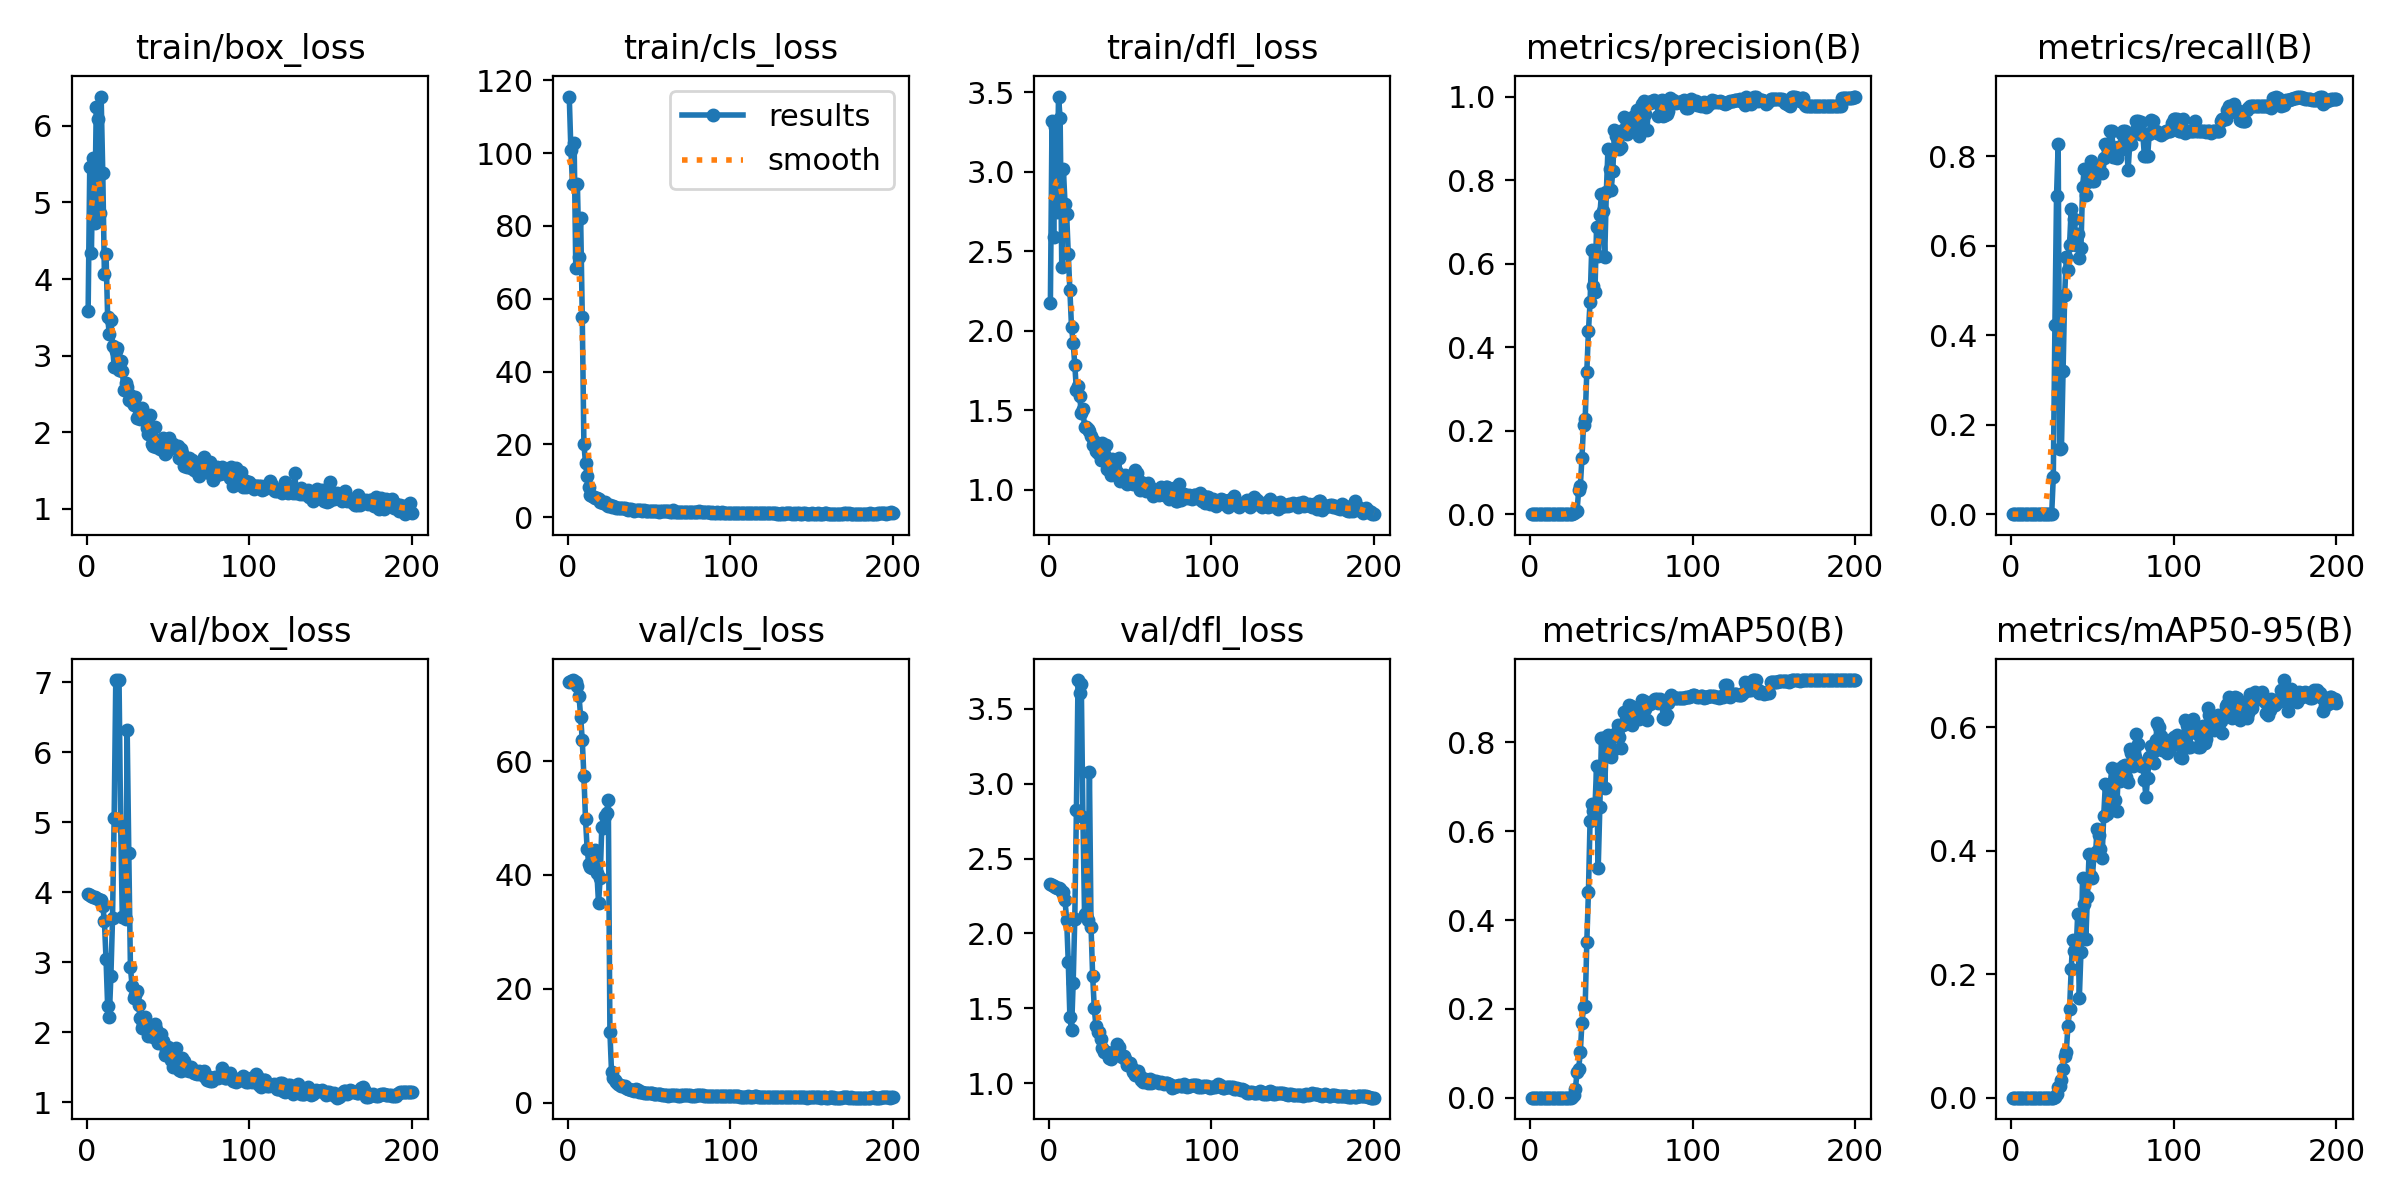

The data file committed next to this chart (first rows):
epoch, train/box_loss, train/cls_loss, train/dfl_loss, metrics/precision(B), metrics/recall(B), metrics/mAP50(B), metrics/mAP50-95(B), val/box_loss, val/cls_loss, val/dfl_loss, lr/pg0, lr/pg1, lr/pg2
1, 3.581, 115.5, 2.17, 0, 0, 0, 0, 3.974, 73.91, 2.33, 5.001e-05, 5.001e-05, 5.001e-05
2, 5.468, 101, 3.316, 0, 0, 0, 0, 3.958, 74.13, 2.322, 0.0001161, 0.0001161, 0.0001161
3, 4.342, 91.43, 2.588, 0, 0, 0, 0, 3.946, 74.23, 2.317, 0.0001815, 0.0001815, 0.0001815
4, 5.585, 102.9, 3.281, 0, 0, 0, 0, 3.933, 74.11, 2.311, 0.0002463, 0.0002463, 0.0002463
5, 4.736, 68.55, 2.746, 0, 0, 0, 0, 3.925, 73.86, 2.307, 0.0003105, 0.0003105, 0.0003105
6, 6.243, 91.41, 3.472, 0, 0, 0, 0, 3.921, 73.25, 2.304, 0.0003739, 0.0003739, 0.0003739
7, 6.085, 71.36, 3.334, 0, 0, 0, 0, 3.908, 71.45, 2.297, 0.0004367, 0.0004367, 0.0004367
8, 4.861, 82.32, 2.4, 0, 0, 0, 0, 3.883, 67.77, 2.28, 0.0004989, 0.0004989, 0.0004989
9, 6.383, 55.02, 3.015, 0, 0, 0, 0, 3.889, 63.65, 2.274, 0.0005604, 0.0005604, 0.0005604
10, 5.388, 20.16, 2.797, 0, 0, 0, 0, 3.808, 57.37, 2.22, 0.0006212, 0.0006212, 0.0006212
11, 4.069, 14.88, 2.733, 0, 0, 0, 0, 3.586, 49.76, 2.093, 0.0006813, 0.0006813, 0.0006813
12, 4.328, 11.22, 2.482, 0, 0, 0, 0, 3.05, 44.53, 1.807, 0.0007408, 0.0007408, 0.0007408
13, 3.501, 8.271, 2.257, 0, 0, 0, 0, 2.372, 41.94, 1.441, 0.0007997, 0.0007997, 0.0007997
14, 3.284, 6.173, 2.02, 0, 0, 0, 0, 2.214, 41.43, 1.354, 0.0008578, 0.0008578, 0.0008578
15, 3.47, 5.974, 1.924, 0, 0, 0, 0, 2.806, 41.25, 1.668, 0.0009154, 0.0009154, 0.0009154
16, 3.126, 5.687, 1.786, 0, 0, 0, 0, 3.628, 42.42, 2.099, 0.0009722, 0.0009722, 0.0009722
17, 2.854, 5.371, 1.625, 0, 0, 0, 0, 5.065, 44.45, 2.823, 0.001028, 0.001028, 0.001028
18, 3.059, 5.183, 1.653, 0, 0, 0, 0, 7.029, 40.31, 3.691, 0.001084, 0.001084, 0.001084
19, 3.095, 4.93, 1.587, 0, 0, 0, 0, 7.017, 35, 3.605, 0.001139, 0.001139, 0.001139
20, 2.817, 4.33, 1.484, 0, 0, 0, 0, 7.028, 39.46, 3.665, 0.001193, 0.001193, 0.001193
21, 2.937, 4.101, 1.506, 0, 0, 0, 0, 4.952, 48.36, 2.78, 0.001247, 0.001247, 0.001247
22, 2.806, 3.94, 1.392, 0, 0, 0, 0, 3.651, 48.29, 2.132, 0.0013, 0.0013, 0.0013
23, 2.554, 4.115, 1.394, 0, 0, 0, 0, 3.639, 50.38, 2.124, 0.001352, 0.001352, 0.001352
24, 2.638, 3.495, 1.382, 0, 0, 0, 0, 3.616, 50.89, 2.089, 0.001403, 0.001403, 0.001403
25, 2.589, 3.142, 1.369, 0, 0, 0, 0, 6.313, 53.21, 3.079, 0.001454, 0.001454, 0.001454
26, 2.418, 3.319, 1.337, 0.00051, 0.08333, 0.00056, 0.00015, 4.555, 12.43, 2.043, 0.001461, 0.001461, 0.001461
27, 2.493, 2.93, 1.278, 0.00342, 0.4232, 0.00528, 0.00171, 2.928, 5.293, 1.713, 0.001461, 0.001461, 0.001461
28, 2.398, 3.103, 1.305, 0.00626, 0.7124, 0.0205, 0.0063, 2.664, 4.357, 1.502, 0.001453, 0.001453, 0.001453
29, 2.363, 2.966, 1.243, 0.00707, 0.8268, 0.05695, 0.01779, 2.485, 3.913, 1.381, 0.001444, 0.001444, 0.001444
30, 2.467, 2.663, 1.228, 0.05861, 0.1454, 0.0647, 0.01848, 2.537, 3.627, 1.343, 0.001436, 0.001436, 0.001436
31, 2.182, 2.699, 1.251, 0.06669, 0.1471, 0.1027, 0.02854, 2.584, 3.319, 1.344, 0.001428, 0.001428, 0.001428
32, 2.24, 2.573, 1.187, 0.1336, 0.3203, 0.168, 0.04696, 2.392, 3.07, 1.295, 0.001419, 0.001419, 0.001419
33, 2.179, 2.677, 1.292, 0.2135, 0.4902, 0.2032, 0.06746, 2.202, 2.921, 1.238, 0.001411, 0.001411, 0.001411
34, 2.311, 2.478, 1.224, 0.2287, 0.5752, 0.206, 0.07461, 2.063, 2.99, 1.212, 0.001403, 0.001403, 0.001403
35, 2.197, 2.564, 1.281, 0.3412, 0.5457, 0.3507, 0.1154, 2.123, 2.832, 1.21, 0.001395, 0.001395, 0.001395
36, 2.2, 2.377, 1.129, 0.4376, 0.6029, 0.464, 0.1429, 2.223, 2.538, 1.212, 0.001386, 0.001386, 0.001386
37, 2.054, 2.14, 1.125, 0.5079, 0.6822, 0.6242, 0.208, 2.076, 2.411, 1.17, 0.001378, 0.001378, 0.001378
38, 1.978, 2.28, 1.094, 0.6324, 0.6117, 0.6604, 0.2561, 1.95, 2.359, 1.16, 0.00137, 0.00137, 0.00137
39, 2.223, 2.176, 1.189, 0.5464, 0.6601, 0.6464, 0.2368, 1.96, 2.258, 1.173, 0.001362, 0.001362, 0.001362
40, 1.85, 1.89, 1.097, 0.5316, 0.6029, 0.6529, 0.2352, 1.996, 2.133, 1.191, 0.001353, 0.001353, 0.001353
41, 1.825, 1.874, 1.096, 0.6885, 0.6257, 0.746, 0.2977, 1.926, 2.075, 1.217, 0.001345, 0.001345, 0.001345
42, 2.07, 1.907, 1.111, 0.6175, 0.5735, 0.5162, 0.1613, 2.114, 2.343, 1.264, 0.001337, 0.001337, 0.001337
43, 1.815, 1.885, 1.197, 0.7167, 0.5954, 0.6537, 0.2355, 2.045, 2.137, 1.239, 0.001329, 0.001329, 0.001329
44, 1.868, 1.924, 1.054, 0.7669, 0.732, 0.8108, 0.3558, 1.842, 1.86, 1.186, 0.00132, 0.00132, 0.00132
45, 1.776, 2, 1.068, 0.7255, 0.7712, 0.811, 0.3139, 1.879, 1.891, 1.176, 0.001312, 0.001312, 0.001312
46, 1.828, 1.74, 1.058, 0.6149, 0.714, 0.6982, 0.2577, 1.979, 1.916, 1.181, 0.001304, 0.001304, 0.001304
47, 1.931, 1.896, 1.093, 0.7712, 0.7419, 0.7996, 0.3257, 1.867, 1.767, 1.16, 0.001296, 0.001296, 0.001296
48, 1.712, 1.865, 1.036, 0.8739, 0.7627, 0.8165, 0.3946, 1.674, 1.659, 1.123, 0.001287, 0.001287, 0.001287
49, 1.728, 1.794, 1.047, 0.826, 0.7901, 0.7808, 0.3588, 1.75, 1.697, 1.132, 0.001279, 0.001279, 0.001279
50, 1.8, 1.703, 1.087, 0.7773, 0.7458, 0.7667, 0.356, 1.789, 1.64, 1.136, 0.001271, 0.001271, 0.001271
51, 1.924, 1.796, 1.053, 0.8222, 0.7458, 0.7842, 0.3931, 1.718, 1.647, 1.099, 0.001263, 0.001263, 0.001263
52, 1.806, 1.651, 1.038, 0.9201, 0.7636, 0.8162, 0.3982, 1.606, 1.647, 1.079, 0.001254, 0.001254, 0.001254
53, 1.842, 1.71, 1.122, 0.9046, 0.7712, 0.8223, 0.4354, 1.499, 1.513, 1.056, 0.001246, 0.001246, 0.001246
54, 1.79, 1.85, 1.105, 0.881, 0.7811, 0.8402, 0.4252, 1.676, 1.534, 1.071, 0.001238, 0.001238, 0.001238
55, 1.806, 1.658, 1.055, 0.8733, 0.7668, 0.8123, 0.4028, 1.781, 1.558, 1.084, 0.00123, 0.00123, 0.00123
56, 1.816, 1.593, 0.9991, 0.8781, 0.7624, 0.7875, 0.3887, 1.601, 1.551, 1.047, 0.001221, 0.001221, 0.001221
57, 1.665, 1.697, 1.048, 0.9209, 0.7957, 0.8395, 0.4567, 1.456, 1.501, 1.022, 0.001213, 0.001213, 0.001213
58, 1.788, 1.705, 1.017, 0.9517, 0.8284, 0.8696, 0.5073, 1.452, 1.382, 1.011, 0.001205, 0.001205, 0.001205
59, 1.729, 1.759, 1.029, 0.9123, 0.8213, 0.85, 0.459, 1.628, 1.387, 1.03, 0.001197, 0.001197, 0.001197
60, 1.566, 1.605, 0.9913, 0.9104, 0.8268, 0.8513, 0.4783, 1.592, 1.365, 1.014, 0.001188, 0.001188, 0.001188
... 140 more rows
